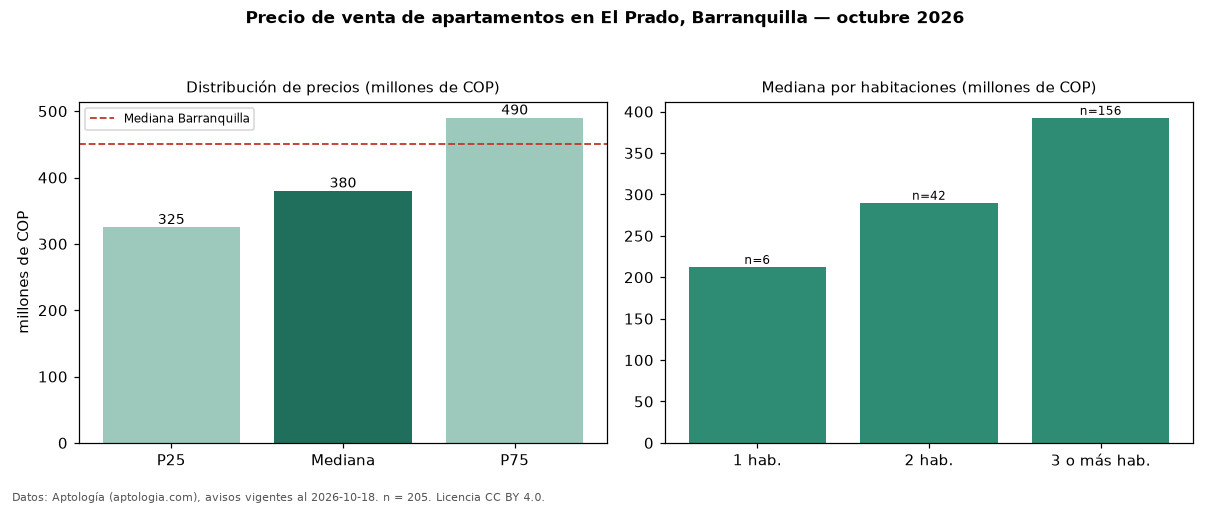

The table this chart was drawn from, first rows:
seccion, metrica, valor, moneda, n
precio, p25, 325000000, COP, 205
precio, mediana, 380000000, COP, 205
precio, p75, 490000000, COP, 205
precio, minimo, 162000000, COP, 205
precio, maximo, 2600000000, COP, 205
m2, mediana_precio_m2, 3256941, COP, 176
m2, area_mediana_m2, 127.0, m2, 176
admin, mediana_admin_mes, 479000, COP, 176
banos, mediana_banos, 2.0, , 
parqueadero, pct_con_parqueadero, 98.5, %, 198
estrato, estrato_mas_frecuente, 4, , 202
habitaciones, 1, 212500000, COP, 6
habitaciones, 2, 290000000, COP, 42
habitaciones, 3+, 392500000, COP, 156
ciudad, mediana_ciudad_referencia, 450000000, COP, 
ciudad, mediana_m2_ciudad, 4531707, COP, 
fuente, fecha_datos, 2026-10-18, , 
fuente, atribucion, https://www.aptologia.com/venta/barranqu…, , 
fuente, licencia, CC BY 4.0, , 
